Run: headless pygame with SDL's dummy video driver; simulated clock (each Clock.tick advances the game by its frame time, no real sleeping); random seed 0; keys injected as events and as key.get_pressed() state; no mouse input.
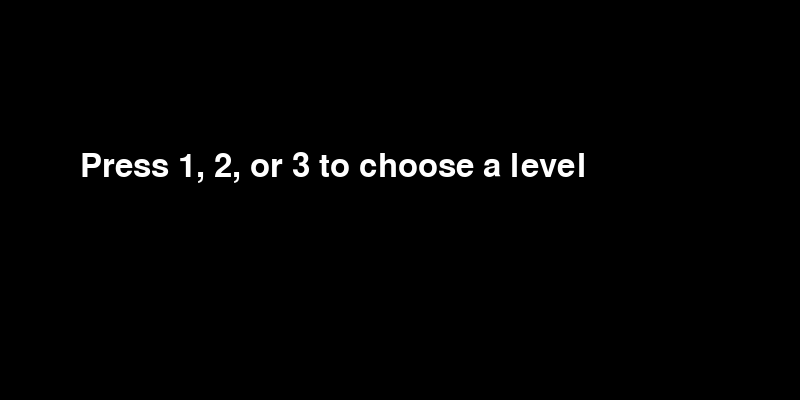
Frame 1 of 4 · flips 1–60 · no input
Frame 2 of 4 · flips 61–180 · tapped SPACE, RETURN · held RIGHT (→), D · screen unchanged from frame 1, image omitted
Frame 3 of 4 · flips 181–300 · held DOWN (↓), S · screen unchanged from frame 2, image omitted
Frame 4 of 4 · flips 301–420 · held LEFT (←), A, UP (↑), W · screen unchanged from frame 3, image omitted

The pygame program that drew these frames:

import pygame
import sys

pygame.init()

# --- Window ---
WIDTH, HEIGHT = 800, 400
WIN = pygame.display.set_mode((WIDTH, HEIGHT))
pygame.display.set_caption("Mini Geometry Dash")

# --- Colors ---
WHITE = (255, 255, 255)
BLACK = (0, 0, 0)
BLUE  = (70, 130, 255)
RED   = (255, 80, 80)
GREEN = (80, 255, 120)

# --- Player setup ---
player_size = 30
player_x = 100
ground_level = HEIGHT - 20  # Ground height
player_rect = pygame.Rect(player_x, ground_level - player_size, player_size, player_size)

gravity = 0.7
jump_force = -12
velocity_y = 0

# --- Levels ---
LEVELS = {
    1: {
        "speed": 6,
        "color": BLUE,
        "obstacles": [500, 700, 900, 1150, 1500]
    },
    2: {
        "speed": 8,
        "color": RED,
        "obstacles": [400, 600, 800, 1000, 1300, 1600]
    },
    3: {
        "speed": 10,
        "color": GREEN,
        "obstacles": [450, 650, 900, 1200, 1500, 1800, 2100]
    }
}

current_level = 1
running_game = False

def reset_player():
    global velocity_y
    player_rect.y = ground_level - player_size
    velocity_y = 0

def create_obstacles(offsets):
    return [pygame.Rect(x, ground_level - 50, 30, 50) for x in offsets]

def draw(level_data, obstacles):
    WIN.fill(level_data["color"])

    # ground
    pygame.draw.rect(WIN, BLACK, (0, ground_level, WIDTH, 20))

    # player
    pygame.draw.rect(WIN, WHITE, player_rect)

    # obstacles
    for o in obstacles:
        pygame.draw.rect(WIN, BLACK, o)

    pygame.display.update()

def show_menu():
    WIN.fill(BLACK)
    font = pygame.font.SysFont(None, 48)
    text1 = font.render("Press 1, 2, or 3 to choose a level", True, WHITE)
    WIN.blit(text1, (80, 150))
    pygame.display.update()

clock = pygame.time.Clock()

# --- Main Loop ---
while True:
    if not running_game:
        show_menu()

    for event in pygame.event.get():
        if event.type == pygame.QUIT:
            pygame.quit()
            sys.exit()

        if not running_game and event.type == pygame.KEYDOWN:
            if event.key in [pygame.K_1, pygame.K_2, pygame.K_3]:
                current_level = int(event.unicode)
                level_data = LEVELS[current_level]
                obstacles = create_obstacles(level_data["obstacles"])
                reset_player()
                running_game = True

        if running_game and event.type == pygame.KEYDOWN:
            if event.key == pygame.K_SPACE and player_rect.bottom >= ground_level:
                velocity_y = jump_force

    if running_game:
        # gravity
        velocity_y += gravity
        player_rect.y += velocity_y

        # ground collision
        if player_rect.bottom > ground_level:
            player_rect.bottom = ground_level
            velocity_y = 0

        # move obstacles
        for o in obstacles:
            o.x -= level_data["speed"]

        # respawn obstacles after they exit screen
        for i, o in enumerate(obstacles):
            if o.right < 0:
                prev = obstacles[i - 1]
                o.x = prev.x + 300  # consistent spacing

        # detect collision → return to menu
        for o in obstacles:
            if player_rect.colliderect(o):
                running_game = False

        draw(level_data, obstacles)

    clock.tick(60)
